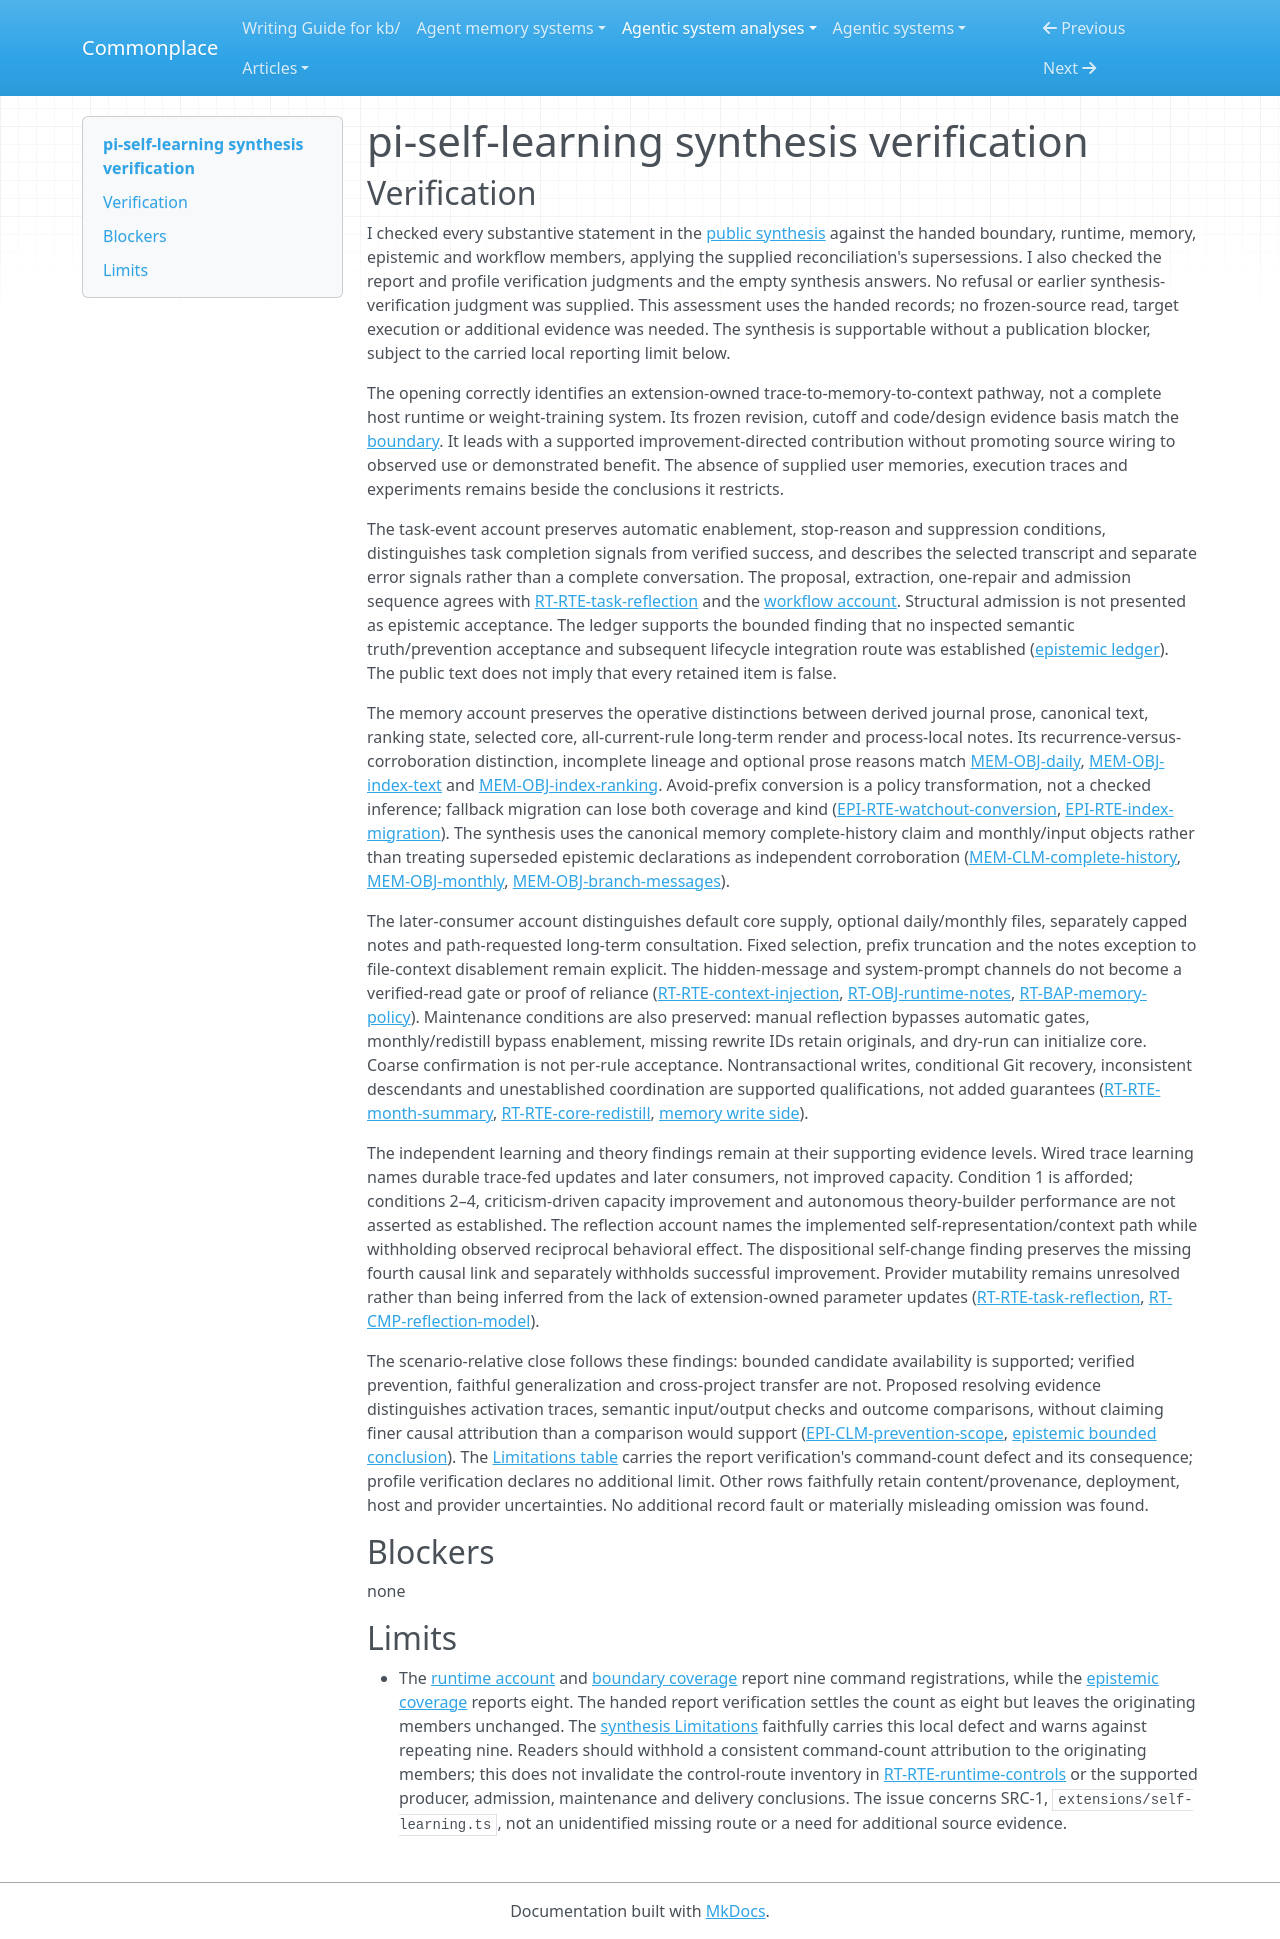

repository: zby/commonplace · page: agentic-system-analyses/retained/pi-self-learning/synthesis-verification/index.html · generator: mkdocs

---
type: agentic-system-analyses/types/agentic-system-verification.md
description: "Independent verification of pi-self-learning's public synthesis against the accepted extension records and settled verification limits."
run-id: AAS-2026-10-15-pi-self-learning-1a318610d4b1-01
reviewed-boundary: e0d76a93195b11b688ca71da8a8b5700c6541542
---

# pi-self-learning synthesis verification

## Verification

I checked every substantive statement in the [public synthesis](synthesis.md#bounded-synthesis) against the handed boundary, runtime, memory, epistemic and workflow members, applying the supplied reconciliation's supersessions. I also checked the report and profile verification judgments and the empty synthesis answers. No refusal or earlier synthesis-verification judgment was supplied. This assessment uses the handed records; no frozen-source read, target execution or additional evidence was needed. The synthesis is supportable without a publication blocker, subject to the carried local reporting limit below.

The opening correctly identifies an extension-owned trace-to-memory-to-context pathway, not a complete host runtime or weight-training system. Its frozen revision, cutoff and code/design evidence basis match the [boundary](boundary.md#boundary-and-evidence). It leads with a supported improvement-directed contribution without promoting source wiring to observed use or demonstrated benefit. The absence of supplied user memories, execution traces and experiments remains beside the conclusions it restricts.

The task-event account preserves automatic enablement, stop-reason and suppression conditions, distinguishes task completion signals from verified success, and describes the selected transcript and separate error signals rather than a complete conversation. The proposal, extraction, one-repair and admission sequence agrees with [RT-RTE-task-reflection](runtime.md#rt-rte-task-reflection) and the [workflow account](workflow.md#workflow-account). Structural admission is not presented as epistemic acceptance. The ledger supports the bounded finding that no inspected semantic truth/prevention acceptance and subsequent lifecycle integration route was established ([epistemic ledger](epistemic.md#authority-route-ledger)). The public text does not imply that every retained item is false.

The memory account preserves the operative distinctions between derived journal prose, canonical text, ranking state, selected core, all-current-rule long-term render and process-local notes. Its recurrence-versus-corroboration distinction, incomplete lineage and optional prose reasons match [MEM-OBJ-daily](memory.md#mem-obj-daily), [MEM-OBJ-index-text](memory.md#mem-obj-index-text) and [MEM-OBJ-index-ranking](memory.md#mem-obj-index-ranking). Avoid-prefix conversion is a policy transformation, not a checked inference; fallback migration can lose both coverage and kind ([EPI-RTE-watchout-conversion](epistemic.md#epi-rte-watchout-conversion), [EPI-RTE-index-migration](epistemic.md#epi-rte-index-migration)). The synthesis uses the canonical memory complete-history claim and monthly/input objects rather than treating superseded epistemic declarations as independent corroboration ([MEM-CLM-complete-history](memory.md#mem-clm-complete-history), [MEM-OBJ-monthly](memory.md#mem-obj-monthly), [MEM-OBJ-branch-messages](memory.md#mem-obj-branch-messages)).

The later-consumer account distinguishes default core supply, optional daily/monthly files, separately capped notes and path-requested long-term consultation. Fixed selection, prefix truncation and the notes exception to file-context disablement remain explicit. The hidden-message and system-prompt channels do not become a verified-read gate or proof of reliance ([RT-RTE-context-injection](runtime.md#rt-rte-context-injection), [RT-OBJ-runtime-notes](runtime.md#rt-obj-runtime-notes), [RT-BAP-memory-policy](runtime.md#rt-bap-memory-policy)). Maintenance conditions are also preserved: manual reflection bypasses automatic gates, monthly/redistill bypass enablement, missing rewrite IDs retain originals, and dry-run can initialize core. Coarse confirmation is not per-rule acceptance. Nontransactional writes, conditional Git recovery, inconsistent descendants and unestablished coordination are supported qualifications, not added guarantees ([RT-RTE-month-summary](runtime.md#rt-rte-month-summary), [RT-RTE-core-redistill](runtime.md#rt-rte-core-redistill), [memory write side](memory.md#write-side)).

The independent learning and theory findings remain at their supporting evidence levels. Wired trace learning names durable trace-fed updates and later consumers, not improved capacity. Condition 1 is afforded; conditions 2–4, criticism-driven capacity improvement and autonomous theory-builder performance are not asserted as established. The reflection account names the implemented self-representation/context path while withholding observed reciprocal behavioral effect. The dispositional self-change finding preserves the missing fourth causal link and separately withholds successful improvement. Provider mutability remains unresolved rather than being inferred from the lack of extension-owned parameter updates ([RT-RTE-task-reflection](runtime.md#rt-rte-task-reflection), [RT-CMP-reflection-model](runtime.md#rt-cmp-reflection-model)).

The scenario-relative close follows these findings: bounded candidate availability is supported; verified prevention, faithful generalization and cross-project transfer are not. Proposed resolving evidence distinguishes activation traces, semantic input/output checks and outcome comparisons, without claiming finer causal attribution than a comparison would support ([EPI-CLM-prevention-scope](epistemic.md#epi-clm-prevention-scope), [epistemic bounded conclusion](epistemic.md#bounded-conclusion)). The [Limitations table](synthesis.md#limitations) carries the report verification's command-count defect and its consequence; profile verification declares no additional limit. Other rows faithfully retain content/provenance, deployment, host and provider uncertainties. No additional record fault or materially misleading omission was found.

## Blockers

none

## Limits

- The [runtime account](runtime.md#runtime-account) and [boundary coverage](boundary.md#tracked-top-level-coverage) report nine command registrations, while the [epistemic coverage](epistemic.md#source-and-claim-boundary) reports eight. The handed report verification settles the count as eight but leaves the originating members unchanged. The [synthesis Limitations](synthesis.md#limitations) faithfully carries this local defect and warns against repeating nine. Readers should withhold a consistent command-count attribution to the originating members; this does not invalidate the control-route inventory in [RT-RTE-runtime-controls](runtime.md#rt-rte-runtime-controls) or the supported producer, admission, maintenance and delivery conclusions. The issue concerns SRC-1, `extensions/self-learning.ts`, not an unidentified missing route or a need for additional source evidence.
